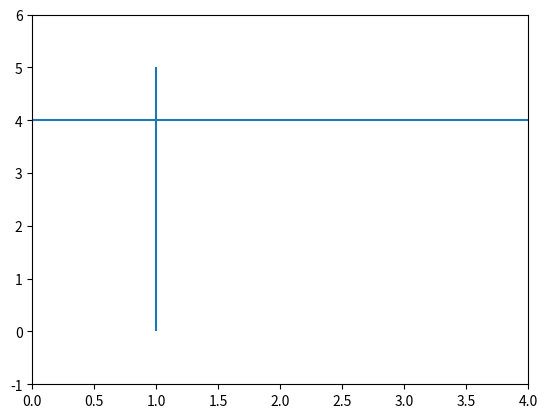

This figure's Python source:
import numpy as np
import matplotlib.pyplot as plt

def plotline(p1, p2):
    if p1[0] < p2[0]:
        x = np.linspace(p1[0], p2[0])
        y = p1[1] + ((p2[1] - p1[1])/(p2[0] - p1[0]) * x)
        plt.plot(x, y) 
    elif p1[0] == p2[0]:
        plt.vlines(p1[0], min(p1[1], p2[1]), max(p1[1], p2[1]))
    else:
        x = np.linspace(p2[0], p1[0])
        y = p2[1] + ((p1[1] - p2[1])/(p1[0] - p2[0]) * x)
        plt.plot(x, y)        

plt.axis([0, 4, -1, 6])
plotline((1,0), (1, 5))
plotline((0,4), (4,4))

plt.savefig("graph1.png")

'''
[redacted]
'''